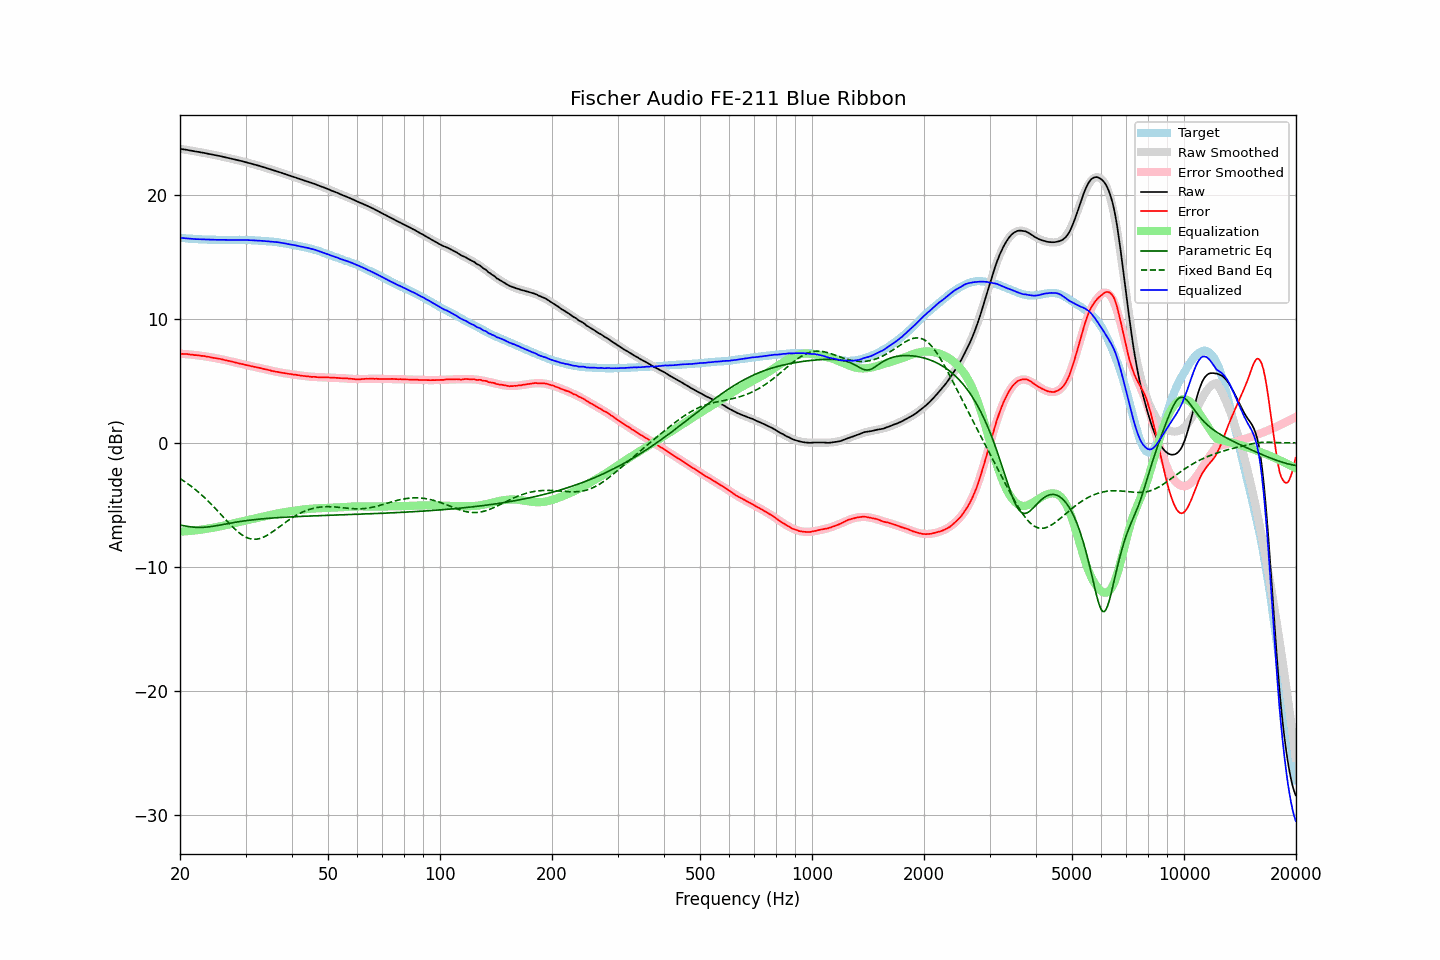

Data behind this chart, as committed beside it:
frequency, raw, error, smoothed, error_smoothed, equalization, parametric_eq, fixed_band_eq, equalized_raw, equalized_smoothed, target
20.00, 23.71, 7.18, 23.71, 7.18, -7.18, -6.64, -2.89, 16.53, 16.53, 16.53
20.20, 23.69, 7.17, 23.69, 7.17, -7.17, -6.67, -2.98, 16.52, 16.52, 16.52
20.40, 23.67, 7.16, 23.67, 7.16, -7.16, -6.69, -3.06, 16.51, 16.51, 16.51
20.61, 23.65, 7.15, 23.65, 7.15, -7.15, -6.71, -3.15, 16.50, 16.49, 16.50
20.81, 23.63, 7.15, 23.63, 7.14, -7.14, -6.74, -3.24, 16.49, 16.48, 16.48
21.02, 23.61, 7.14, 23.60, 7.13, -7.13, -6.76, -3.33, 16.48, 16.47, 16.47
21.23, 23.58, 7.12, 23.58, 7.12, -7.12, -6.78, -3.42, 16.46, 16.46, 16.46
21.44, 23.56, 7.09, 23.56, 7.11, -7.11, -6.79, -3.52, 16.45, 16.45, 16.46
21.66, 23.54, 7.09, 23.54, 7.09, -7.09, -6.81, -3.62, 16.44, 16.44, 16.44
21.87, 23.51, 7.07, 23.51, 7.08, -7.08, -6.82, -3.72, 16.43, 16.43, 16.44
22.09, 23.49, 7.07, 23.49, 7.07, -7.07, -6.83, -3.83, 16.42, 16.43, 16.42
22.31, 23.47, 7.05, 23.47, 7.05, -7.05, -6.83, -3.94, 16.42, 16.42, 16.42
22.54, 23.45, 7.04, 23.44, 7.03, -7.03, -6.83, -4.05, 16.42, 16.41, 16.41
22.76, 23.42, 7.01, 23.42, 7.01, -7.01, -6.83, -4.16, 16.40, 16.41, 16.41
22.99, 23.40, 7.00, 23.40, 7.00, -7.00, -6.83, -4.28, 16.40, 16.40, 16.40
23.22, 23.38, 6.99, 23.37, 6.98, -6.98, -6.82, -4.40, 16.40, 16.40, 16.39
23.45, 23.35, 6.95, 23.35, 6.96, -6.96, -6.81, -4.52, 16.39, 16.39, 16.39
23.69, 23.32, 6.94, 23.32, 6.94, -6.94, -6.80, -4.65, 16.38, 16.38, 16.38
23.92, 23.30, 6.93, 23.30, 6.92, -6.92, -6.79, -4.77, 16.38, 16.38, 16.37
24.16, 23.27, 6.89, 23.27, 6.90, -6.90, -6.77, -4.90, 16.37, 16.38, 16.38
24.40, 23.25, 6.87, 23.25, 6.87, -6.87, -6.75, -5.04, 16.37, 16.37, 16.38
24.65, 23.22, 6.84, 23.22, 6.85, -6.85, -6.73, -5.17, 16.37, 16.37, 16.38
24.89, 23.20, 6.82, 23.20, 6.83, -6.83, -6.71, -5.31, 16.37, 16.37, 16.38
25.14, 23.17, 6.80, 23.17, 6.80, -6.80, -6.69, -5.45, 16.37, 16.37, 16.36
25.39, 23.15, 6.79, 23.14, 6.78, -6.78, -6.67, -5.59, 16.37, 16.37, 16.36
25.65, 23.12, 6.76, 23.11, 6.75, -6.75, -6.64, -5.73, 16.37, 16.36, 16.36
25.91, 23.09, 6.73, 23.09, 6.72, -6.72, -6.62, -5.87, 16.37, 16.36, 16.36
26.16, 23.06, 6.69, 23.06, 6.70, -6.70, -6.59, -6.01, 16.36, 16.36, 16.37
26.43, 23.03, 6.66, 23.03, 6.67, -6.67, -6.57, -6.15, 16.36, 16.36, 16.36
26.69, 23.00, 6.64, 23.00, 6.64, -6.64, -6.55, -6.29, 16.36, 16.36, 16.36
26.96, 22.97, 6.61, 22.97, 6.61, -6.61, -6.52, -6.43, 16.36, 16.36, 16.36
27.23, 22.94, 6.58, 22.94, 6.58, -6.58, -6.50, -6.57, 16.36, 16.36, 16.36
27.50, 22.91, 6.55, 22.91, 6.55, -6.55, -6.47, -6.70, 16.36, 16.36, 16.36
27.77, 22.88, 6.52, 22.88, 6.52, -6.52, -6.45, -6.83, 16.36, 16.36, 16.36
28.05, 22.85, 6.49, 22.85, 6.49, -6.49, -6.43, -6.95, 16.36, 16.36, 16.36
28.33, 22.82, 6.45, 22.82, 6.45, -6.45, -6.41, -7.07, 16.36, 16.36, 16.37
28.62, 22.79, 6.42, 22.79, 6.42, -6.42, -6.39, -7.18, 16.37, 16.36, 16.36
28.90, 22.76, 6.39, 22.76, 6.39, -6.39, -6.36, -7.29, 16.37, 16.36, 16.37
29.19, 22.73, 6.36, 22.72, 6.36, -6.36, -6.35, -7.39, 16.37, 16.36, 16.37
29.48, 22.70, 6.33, 22.69, 6.33, -6.33, -6.33, -7.47, 16.37, 16.36, 16.36
29.78, 22.66, 6.30, 22.66, 6.30, -6.30, -6.31, -7.55, 16.36, 16.36, 16.36
30.08, 22.63, 6.27, 22.63, 6.27, -6.27, -6.29, -7.62, 16.36, 16.35, 16.36
30.38, 22.59, 6.24, 22.59, 6.24, -6.24, -6.27, -7.68, 16.35, 16.35, 16.34
30.68, 22.56, 6.22, 22.56, 6.21, -6.21, -6.26, -7.72, 16.34, 16.34, 16.34
30.99, 22.52, 6.18, 22.52, 6.19, -6.19, -6.24, -7.76, 16.33, 16.34, 16.34
31.30, 22.49, 6.16, 22.49, 6.16, -6.16, -6.22, -7.78, 16.33, 16.33, 16.33
31.61, 22.45, 6.12, 22.45, 6.13, -6.13, -6.21, -7.79, 16.32, 16.32, 16.33
31.93, 22.42, 6.11, 22.42, 6.10, -6.10, -6.20, -7.79, 16.32, 16.32, 16.30
32.24, 22.38, 6.07, 22.38, 6.07, -6.07, -6.18, -7.77, 16.31, 16.31, 16.31
32.57, 22.35, 6.05, 22.34, 6.04, -6.04, -6.17, -7.75, 16.31, 16.30, 16.30
32.89, 22.31, 6.02, 22.30, 6.01, -6.01, -6.16, -7.71, 16.30, 16.29, 16.29
33.22, 22.27, 5.98, 22.27, 5.98, -5.98, -6.14, -7.67, 16.29, 16.28, 16.28
33.55, 22.23, 5.95, 22.23, 5.95, -5.95, -6.13, -7.61, 16.27, 16.28, 16.28
33.89, 22.19, 5.92, 22.19, 5.92, -5.92, -6.12, -7.55, 16.26, 16.27, 16.26
34.23, 22.15, 5.90, 22.15, 5.89, -5.89, -6.11, -7.48, 16.26, 16.26, 16.25
34.57, 22.11, 5.87, 22.11, 5.86, -5.86, -6.10, -7.41, 16.24, 16.25, 16.24
34.92, 22.07, 5.84, 22.07, 5.84, -5.84, -6.09, -7.32, 16.23, 16.24, 16.23
35.27, 22.03, 5.79, 22.03, 5.81, -5.81, -6.08, -7.24, 16.22, 16.22, 16.24
35.62, 21.99, 5.78, 21.99, 5.78, -5.78, -6.07, -7.15, 16.21, 16.21, 16.21
35.97, 21.95, 5.74, 21.95, 5.75, -5.75, -6.06, -7.06, 16.20, 16.20, 16.21
... 635 more rows
